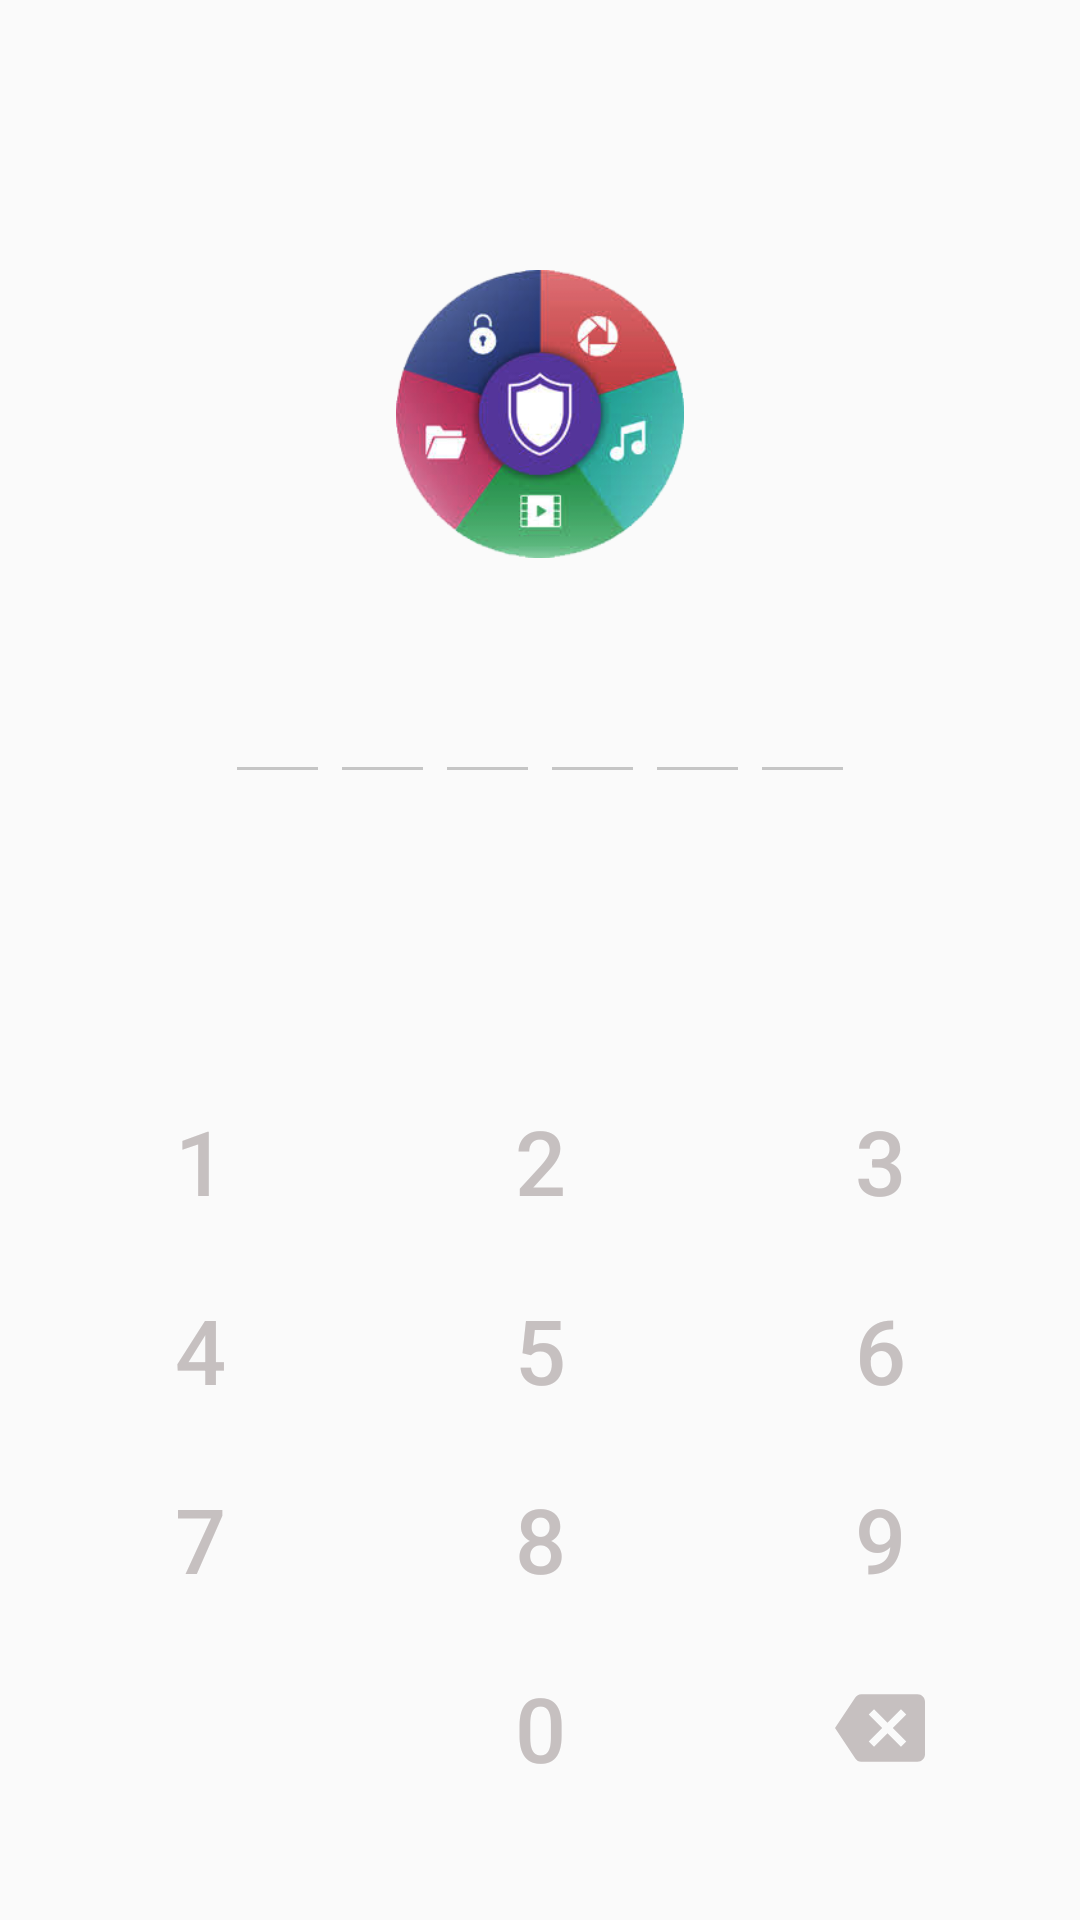

Android layout source for this screen:
<!-- AndroidManifest.xml: activity theme RequestPasswordNoActionBar -->
<!-- res/layout/activity_request_password.xml -->
<?xml version="1.0" encoding="utf-8"?>
<RelativeLayout xmlns:android="http://schemas.android.com/apk/res/android"
    xmlns:app="http://schemas.android.com/apk/res-auto"
    xmlns:tools="http://schemas.android.com/tools"
    android:orientation="vertical"
    android:layout_width="match_parent"
    android:layout_height="match_parent"
    tools:context=".MainActivity"
    android:background="@drawable/wallpaper">

    <ImageView
        android:id="@+id/imgIcon"
        android:layout_width="96dp"
        android:layout_height="96dp"
        android:src="@drawable/lock"
        android:background="@null"
        android:layout_centerHorizontal="true"
        android:layout_marginTop="90dp"/>

    <LinearLayout
        android:id="@+id/lnPassword"
        android:layout_width="match_parent"
        android:layout_height="wrap_content"
        android:orientation="horizontal"
        android:gravity="center"
        android:layout_centerHorizontal="true"
        android:layout_marginTop="15dp"
        android:layout_below="@id/imgIcon">

        <EditText
            android:id="@+id/edt1"
            android:layout_width="35dp"
            android:gravity="center"
            android:layout_height="wrap_content"
            android:lines="1"
            android:maxLength="1"
            android:inputType="numberPassword"
            android:textSize="35sp"
            android:textStyle="bold"
            android:theme="@style/Theme.App.Base"/>

        <EditText
            android:id="@+id/edt2"
            android:layout_width="35dp"
            android:layout_height="wrap_content"
            android:lines="1"
            android:maxLength="1"
            android:gravity="center"
            android:inputType="numberPassword"
            android:textSize="35sp"
            android:textStyle="bold"
            android:theme="@style/Theme.App.Base"/>

        <EditText
            android:id="@+id/edt3"
            android:layout_width="35dp"
            android:layout_height="wrap_content"
            android:lines="1"
            android:maxLength="1"
            android:gravity="center"
            android:inputType="numberPassword"
            android:textSize="35sp"
            android:textStyle="bold"
            android:theme="@style/Theme.App.Base"/>

        <EditText
            android:id="@+id/edt4"
            android:layout_width="35dp"
            android:layout_height="wrap_content"
            android:lines="1"
            android:maxLength="1"
            android:inputType="numberPassword"
            android:textSize="35sp"
            android:textStyle="bold"
            android:theme="@style/Theme.App.Base"/>

        <EditText
            android:id="@+id/edt5"
            android:layout_width="35dp"
            android:layout_height="wrap_content"
            android:lines="1"
            android:maxLength="1"
            android:gravity="center"
            android:inputType="numberPassword"
            android:textSize="35sp"
            android:textStyle="bold"
            android:theme="@style/Theme.App.Base"/>

        <EditText
            android:id="@+id/edt6"
            android:layout_width="35dp"
            android:layout_height="wrap_content"
            android:lines="1"
            android:maxLength="1"
            android:gravity="center"
            android:inputType="numberPassword"
            android:textSize="35sp"
            android:textStyle="bold"
            android:theme="@style/Theme.App.Base"/>
    </LinearLayout>

    <LinearLayout
        android:layout_width="match_parent"
        android:layout_height="wrap_content"
        android:orientation="vertical"
        android:layout_marginLeft="10dp"
        android:layout_marginRight="10dp"
        android:layout_alignParentBottom="true"
        android:layout_marginTop="15dp"
        android:layout_marginBottom="40dp">

        <LinearLayout
            android:layout_width="match_parent"
            android:layout_height="wrap_content"
            android:orientation="horizontal"
            android:weightSum="3"
            android:layout_marginBottom="15dp">

            <Button
                android:id="@+id/btn1"
                android:layout_width="0dp"
                android:layout_weight="1"
                android:layout_height="wrap_content"
                android:background="#00000000"
                android:text="1"
                android:textColor="#c6c0c0"
                android:textSize="30sp" />

            <Button
                android:id="@+id/btn2"
                android:layout_width="0dp"
                android:layout_weight="1"
                android:layout_height="wrap_content"
                android:background="#00000000"
                android:text="2"
                android:textColor="#c6c0c0"
                android:textSize="30sp" />

            <Button
                android:id="@+id/btn3"
                android:layout_width="0dp"
                android:layout_weight="1"
                android:layout_height="wrap_content"
                android:background="#00000000"
                android:text="3"
                android:textColor="#c6c0c0"
                android:textSize="30sp" />

        </LinearLayout>

        <LinearLayout
            android:layout_width="match_parent"
            android:layout_height="wrap_content"
            android:orientation="horizontal"
            android:weightSum="3"
            android:layout_marginBottom="15dp">

            <Button
                android:id="@+id/btn4"
                android:layout_width="0dp"
                android:layout_weight="1"
                android:layout_height="wrap_content"
                android:background="#00000000"
                android:text="4"
                android:textColor="#c6c0c0"
                android:textSize="30sp" />

            <Button
                android:id="@+id/btn5"
                android:layout_width="0dp"
                android:layout_weight="1"
                android:layout_height="wrap_content"
                android:background="#00000000"
                android:text="5"
                android:textColor="#c6c0c0"
                android:textSize="30sp" />

            <Button
                android:id="@+id/btn6"
                android:layout_width="0dp"
                android:layout_weight="1"
                android:layout_height="wrap_content"
                android:background="#00000000"
                android:text="6"
                android:textColor="#c6c0c0"
                android:textSize="30sp" />

        </LinearLayout>

        <LinearLayout
            android:layout_width="match_parent"
            android:layout_height="wrap_content"
            android:orientation="horizontal"
            android:layout_marginBottom="15dp"
            android:weightSum="3">

            <Button
                android:id="@+id/btn7"
                android:layout_width="0dp"
                android:layout_weight="1"
                android:layout_height="wrap_content"
                android:background="#00000000"
                android:text="7"
                android:textColor="#c6c0c0"
                android:textSize="30sp" />

            <Button
                android:id="@+id/btn8"
                android:layout_width="0dp"
                android:layout_weight="1"
                android:layout_height="wrap_content"
                android:background="#00000000"
                android:text="8"
                android:textColor="#c6c0c0"
                android:textSize="30sp" />

            <Button
                android:id="@+id/btn9"
                android:layout_width="0dp"
                android:layout_weight="1"
                android:layout_height="wrap_content"
                android:background="#00000000"
                android:text="9"
                android:textColor="#c6c0c0"
                android:textSize="30sp" />

        </LinearLayout>

        <LinearLayout
            android:layout_width="match_parent"
            android:layout_height="wrap_content"
            android:orientation="horizontal"
            android:weightSum="3">

            <Button
                android:id="@+id/btn10"
                android:layout_width="0dp"
                android:layout_weight="1"
                android:layout_height="wrap_content"
                android:background="#00000000"
                android:text=""
                android:textColor="#c6c0c0"
                android:textSize="30sp" />

            <Button
                android:id="@+id/btn0"
                android:layout_width="0dp"
                android:layout_weight="1"
                android:layout_height="wrap_content"
                android:background="#00000000"
                android:text="0"
                android:textColor="#c6c0c0"
                android:textSize="30sp"
                />

            <LinearLayout
                android:layout_width="0dp"
                android:layout_height="match_parent"
                android:layout_weight="1"
                android:gravity="center">

                <Button
                    android:id="@+id/btnXoa"
                    android:layout_width="30dp"
                    android:layout_height="30dp"
                    android:background="@drawable/ic_backspace_black_24dp"
                    />
            </LinearLayout>

        </LinearLayout>
    </LinearLayout>

</RelativeLayout>
<!-- resources referenced by this layout -->
<resources>
  <!-- drawable ic_backspace_black_24dp (drawable) -->
  <vector android:height="30dp" android:viewportHeight="24.0"
      android:viewportWidth="24.0" android:width="30dp" xmlns:android="http://schemas.android.com/apk/res/android">
      <path android:fillColor="#c6c0c0" android:pathData="M22,3L7,3c-0.69,0 -1.23,0.35 -1.59,0.88L0,12l5.41,8.11c0.36,0.53 0.9,0.89 1.59,0.89h15c1.1,0 2,-0.9 2,-2L24,5c0,-1.1 -0.9,-2 -2,-2zM19,15.59L17.59,17 14,13.41 10.41,17 9,15.59 12.59,12 9,8.41 10.41,7 14,10.59 17.59,7 19,8.41 15.41,12 19,15.59z"/>
  </vector>
  <!-- drawable lock: png bitmap (drawable-v21, 68996 bytes) -->
  <style name="Theme.App.Base" parent="Theme.AppCompat.Light.DarkActionBar">
          <item name="colorControlNormal">#c5c5c5</item>
          <item name="colorControlActivated">@color/colorAccent</item>
          <item name="colorControlHighlight">@color/colorAccent</item>
      </style>
  <style name="RequestPasswordNoActionBar" parent="Theme.AppCompat.Light.NoActionBar" />
  <!-- not gathered from this repository: default colours our renderer supplied (Android Studio template values) -->
  <color name="colorAccent">#FF03DAC5</color>
</resources>
